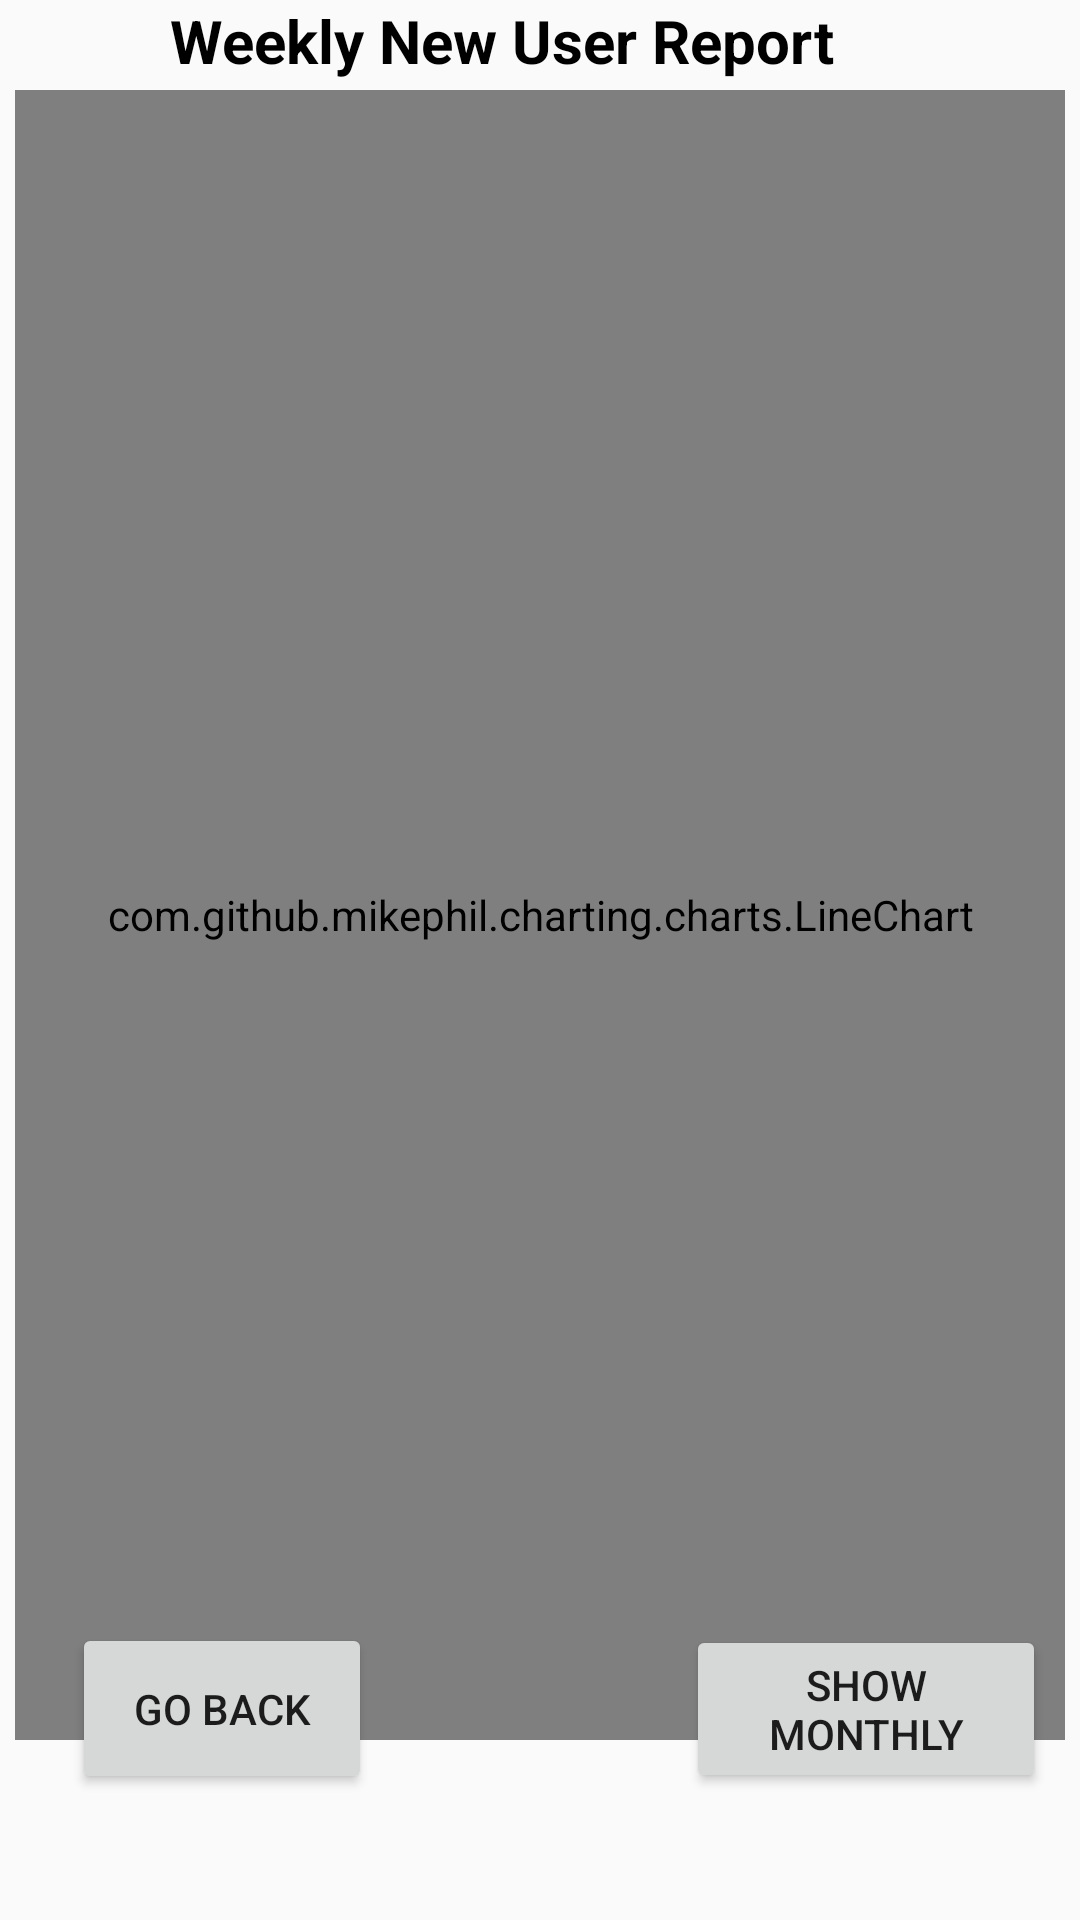

Reconstruct the res/layout file that produces this screen, plus the resources it refers to.
<!-- AndroidManifest.xml: application theme Theme.AffixApp -->
<!-- res/layout/activity_new_user.xml -->
<?xml version="1.0" encoding="utf-8"?>
<androidx.constraintlayout.widget.ConstraintLayout xmlns:android="http://schemas.android.com/apk/res/android" xmlns:app="http://schemas.android.com/apk/res-auto" xmlns:tools="http://schemas.android.com/tools" android:id="@+id/main" android:layout_width="match_parent" android:layout_height="match_parent" tools:context=".ui.NewUser">
    <com.github.mikephil.charting.charts.LineChart android:id="@+id/chart"
        android:layout_width="350dp" android:layout_height="550dp" app:layout_constraintBottom_toBottomOf="parent" app:layout_constraintEnd_toEndOf="parent" app:layout_constraintHorizontal_bias="0.494" app:layout_constraintStart_toStartOf="parent" app:layout_constraintTop_toTopOf="parent" app:layout_constraintVertical_bias="0.335"> </com.github.mikephil.charting.charts.LineChart>

    <ImageView
        android:id="@+id/imageView"
        android:layout_width="50dp"
        android:layout_height="50dp"
        android:layout_marginTop="10dp"
        android:padding="10dp"
        app:layout_constraintStart_toStartOf="parent"
        app:layout_constraintTop_toTopOf="parent"
        app:srcCompat="@drawable/affix_logo" />
    <Button
        android:id="@+id/backButton"
        android:layout_width="100dp"
        android:layout_height="57dp"
        android:layout_marginBottom="50dp"
        android:text="Go Back"
        app:layout_constraintBottom_toBottomOf="parent"
        app:layout_constraintEnd_toEndOf="parent"
        app:layout_constraintHorizontal_bias="0.092"
        app:layout_constraintStart_toStartOf="parent"
        app:layout_constraintTop_toBottomOf="@+id/chart"
        app:layout_constraintVertical_bias="0.833" />
    <TextView android:id="@+id/textView"
        android:textStyle="bold"
        android:textColor="@color/black"
        android:layout_width="247dp" android:layout_height="31dp" android:text="Weekly New User Report" android:textSize="20dp" app:layout_constraintBottom_toTopOf="@+id/chart" app:layout_constraintEnd_toEndOf="parent" app:layout_constraintStart_toStartOf="parent" app:layout_constraintTop_toTopOf="parent" app:layout_constraintVertical_bias="0.516"/>

    <Button
        android:id="@+id/showMonthly"
        android:layout_width="120dp"
        android:layout_height="56dp"
        android:layout_marginBottom="50dp"
        android:text="Show Monthly"
        app:layout_constraintBottom_toBottomOf="parent"
        app:layout_constraintEnd_toEndOf="parent"
        app:layout_constraintHorizontal_bias="0.902"
        app:layout_constraintStart_toEndOf="@+id/backButton"
        app:layout_constraintTop_toBottomOf="@+id/chart"
        app:layout_constraintVertical_bias="0.835" />
</androidx.constraintlayout.widget.ConstraintLayout>
<!-- resources referenced by this layout -->
<resources>
  <color name="black">#FF000000</color>
  <style name="Theme.AffixApp" parent="Theme.MaterialComponents.DayNight.NoActionBar">
          
          <item name="colorPrimary">@color/my_primary</item>
          <item name="colorPrimaryVariant">@color/my_primary</item>
          <item name="colorOnPrimary">@color/white</item>
          
          <item name="colorSecondary">@color/my_secondary</item>
          <item name="colorSecondaryVariant">@color/my_secondary</item>
          <item name="colorOnSecondary">@color/black</item>
          
          <item name="android:statusBarColor">?attr/colorPrimaryVariant</item>
          
          <item name="android:windowBackground">@color/off_white</item>
  
      </style>
  <color name="my_primary">#FF000000</color>
  <color name="white">#FFFFFFFF</color>
  <color name="my_secondary">#FFE74C</color>
  <color name="off_white">#FAFAFA</color>
</resources>
